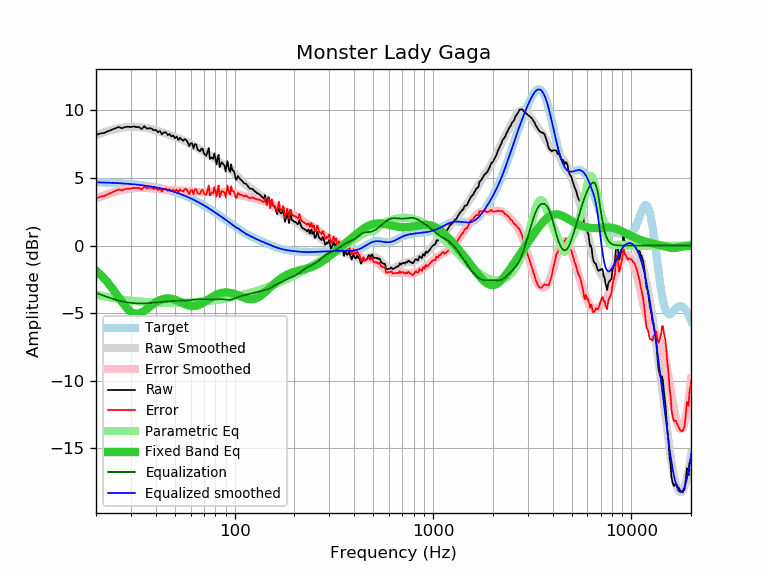

Values plotted in this chart, from the file beside it:
frequency, raw, error, smoothed, error_smoothed, equalization, parametric_eq, equalized_raw, equalized_smoothed, target
20, 8.18, 3.49, 8.17, 3.49, -3.49, -1.85, 4.69, 4.68, 4.69
21, 8.30, 3.62, 8.29, 3.61, -3.61, -2.13, 4.69, 4.68, 4.68
22, 8.34, 3.67, 8.39, 3.72, -3.72, -2.43, 4.61, 4.67, 4.67
23, 8.47, 3.81, 8.48, 3.82, -3.82, -2.76, 4.64, 4.66, 4.66
24, 8.58, 3.93, 8.56, 3.91, -3.91, -3.10, 4.66, 4.65, 4.65
25, 8.68, 4.04, 8.63, 3.99, -3.99, -3.46, 4.68, 4.63, 4.63
26, 8.78, 4.16, 8.68, 4.06, -4.06, -3.82, 4.71, 4.62, 4.62
27, 8.69, 4.08, 8.73, 4.12, -4.12, -4.16, 4.56, 4.61, 4.61
28, 8.78, 4.19, 8.76, 4.17, -4.17, -4.46, 4.61, 4.59, 4.59
29, 8.80, 4.22, 8.78, 4.21, -4.21, -4.71, 4.59, 4.57, 4.57
30, 8.78, 4.22, 8.79, 4.24, -4.24, -4.90, 4.54, 4.56, 4.56
31, 8.82, 4.28, 8.79, 4.26, -4.26, -5.01, 4.56, 4.54, 4.54
32, 8.77, 4.25, 8.79, 4.27, -4.27, -5.05, 4.50, 4.52, 4.52
33, 8.78, 4.28, 8.77, 4.28, -4.28, -5.02, 4.50, 4.50, 4.50
34, 8.62, 4.14, 8.75, 4.28, -4.28, -4.94, 4.34, 4.47, 4.47
35, 8.84, 4.39, 8.72, 4.27, -4.27, -4.83, 4.56, 4.45, 4.45
36, 8.67, 4.24, 8.69, 4.27, -4.27, -4.70, 4.40, 4.43, 4.43
37, 8.68, 4.28, 8.66, 4.26, -4.26, -4.57, 4.42, 4.40, 4.40
38, 8.68, 4.30, 8.62, 4.24, -4.24, -4.43, 4.43, 4.37, 4.37
39, 8.54, 4.19, 8.57, 4.23, -4.23, -4.31, 4.31, 4.35, 4.35
40, 8.58, 4.26, 8.53, 4.21, -4.21, -4.20, 4.37, 4.32, 4.32
41, 8.40, 4.11, 8.48, 4.19, -4.19, -4.11, 4.20, 4.29, 4.29
42, 8.48, 4.22, 8.43, 4.18, -4.18, -4.03, 4.30, 4.25, 4.25
43, 8.23, 4.00, 8.38, 4.16, -4.16, -3.98, 4.06, 4.22, 4.22
44, 8.38, 4.19, 8.33, 4.15, -4.15, -3.94, 4.23, 4.19, 4.19
45, 8.38, 4.22, 8.28, 4.13, -4.13, -3.91, 4.24, 4.15, 4.15
46, 8.18, 4.06, 8.24, 4.12, -4.12, -3.91, 4.06, 4.12, 4.12
47, 8.26, 4.18, 8.19, 4.11, -4.11, -3.91, 4.15, 4.08, 4.08
48, 8.08, 4.04, 8.14, 4.10, -4.10, -3.93, 3.98, 4.04, 4.04
49, 8.16, 4.16, 8.09, 4.09, -4.09, -3.96, 4.06, 4.00, 4.00
50, 7.95, 3.99, 8.05, 4.09, -4.09, -4.00, 3.86, 3.96, 3.96
51, 8.08, 4.16, 8.00, 4.08, -4.08, -4.05, 3.99, 3.92, 3.92
52, 7.82, 3.94, 7.95, 4.08, -4.08, -4.10, 3.74, 3.87, 3.87
53, 7.98, 4.14, 7.91, 4.07, -4.07, -4.16, 3.90, 3.83, 3.83
54, 7.85, 4.06, 7.86, 4.07, -4.07, -4.21, 3.78, 3.79, 3.79
55, 7.76, 4.01, 7.81, 4.07, -4.07, -4.27, 3.69, 3.74, 3.74
56, 7.88, 4.18, 7.75, 4.06, -4.06, -4.32, 3.82, 3.69, 3.69
57, 7.83, 4.18, 7.70, 4.05, -4.05, -4.36, 3.77, 3.65, 3.65
58, 7.64, 4.04, 7.65, 4.05, -4.05, -4.40, 3.59, 3.60, 3.60
59, 7.37, 3.81, 7.59, 4.04, -4.04, -4.43, 3.33, 3.55, 3.55
60, 7.58, 4.07, 7.53, 4.03, -4.03, -4.46, 3.55, 3.50, 3.50
61, 7.58, 4.12, 7.47, 4.02, -4.02, -4.47, 3.56, 3.45, 3.45
62, 7.19, 3.78, 7.41, 4.01, -4.01, -4.47, 3.18, 3.40, 3.40
63, 7.51, 4.16, 7.35, 4.00, -4.00, -4.46, 3.51, 3.35, 3.35
64, 7.49, 4.19, 7.28, 3.99, -3.99, -4.44, 3.50, 3.30, 3.30
65, 7.13, 3.88, 7.22, 3.98, -3.98, -4.42, 3.15, 3.25, 3.25
66, 7.03, 3.83, 7.16, 3.97, -3.97, -4.38, 3.06, 3.19, 3.19
67, 6.99, 3.85, 7.10, 3.96, -3.96, -4.34, 3.02, 3.14, 3.14
68, 7.18, 4.09, 7.05, 3.96, -3.96, -4.29, 3.22, 3.09, 3.09
69, 7.16, 4.12, 6.99, 3.96, -3.96, -4.24, 3.20, 3.03, 3.03
70, 6.85, 3.87, 6.94, 3.96, -3.96, -4.19, 2.89, 2.98, 2.98
71, 6.72, 3.79, 6.88, 3.96, -3.96, -4.13, 2.76, 2.93, 2.93
72, 6.64, 3.76, 6.83, 3.96, -3.96, -4.07, 2.67, 2.87, 2.87
73, 6.95, 4.13, 6.78, 3.97, -3.97, -4.02, 2.98, 2.82, 2.82
74, 7.22, 4.45, 6.73, 3.97, -3.97, -3.96, 3.25, 2.76, 2.76
75, 6.42, 3.71, 6.68, 3.97, -3.97, -3.90, 2.44, 2.71, 2.71
76, 6.49, 3.83, 6.63, 3.98, -3.98, -3.85, 2.51, 2.66, 2.66
77, 6.53, 3.93, 6.58, 3.98, -3.98, -3.80, 2.55, 2.60, 2.60
78, 6.43, 3.88, 6.53, 3.98, -3.98, -3.75, 2.45, 2.55, 2.55
79, 6.83, 4.33, 6.47, 3.98, -3.98, -3.71, 2.85, 2.49, 2.49
... 553 more rows
